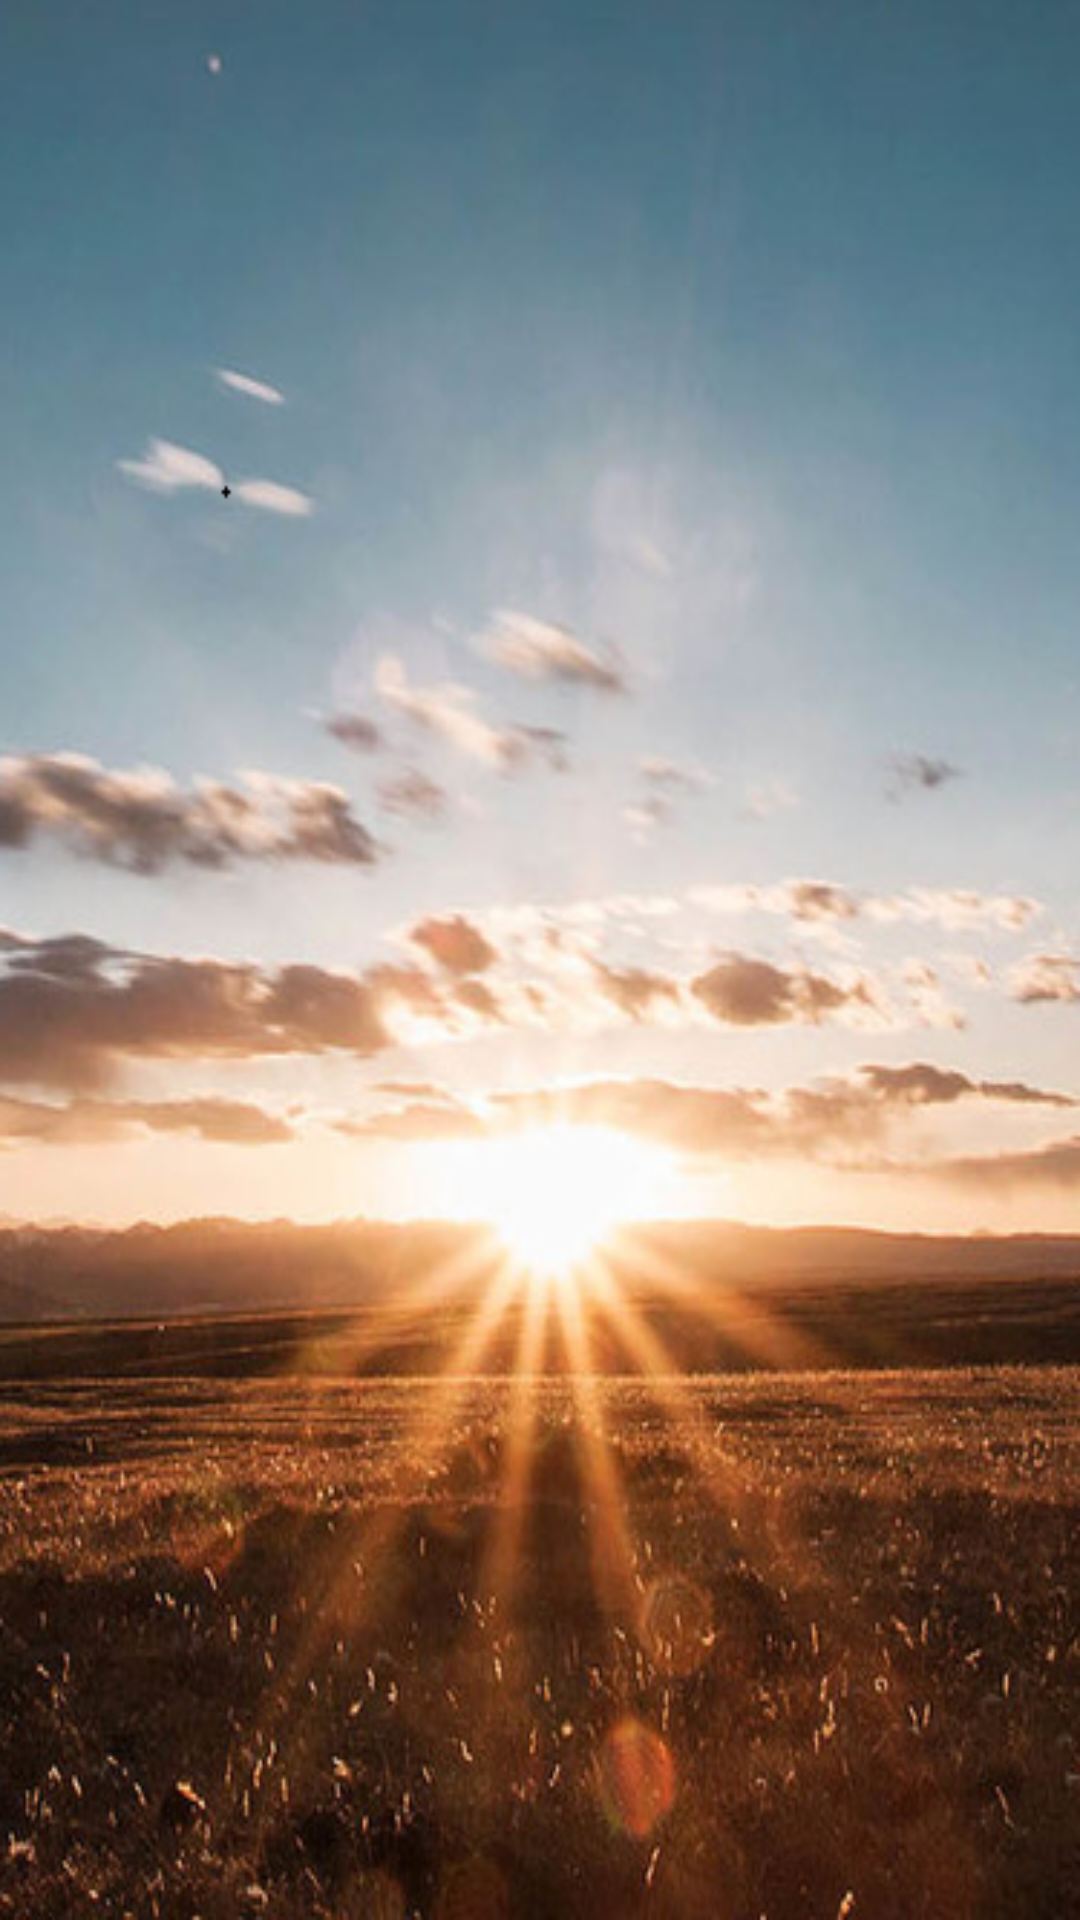

Produce the Android XML layout that renders to this screen, including the resource entries it uses.
<!-- AndroidManifest.xml: application theme titlebarstyle -->
<!-- res/layout/activity_welcome.xml -->
<?xml version="1.0" encoding="utf-8"?>
<RelativeLayout xmlns:android="http://schemas.android.com/apk/res/android"
    xmlns:tools="http://schemas.android.com/tools" android:layout_width="match_parent"
    android:layout_height="match_parent" android:paddingLeft="@dimen/activity_horizontal_margin"
    android:paddingRight="@dimen/activity_horizontal_margin"
    android:paddingTop="@dimen/activity_vertical_margin"
    android:paddingBottom="@dimen/activity_vertical_margin"
    android:background="@drawable/loading"
    android:clipToPadding="true"
    android:fitsSystemWindows="true"
    tools:context="com.exemple.hifn123p.qiandao.UI.WelcomeActivity">


</RelativeLayout>
<!-- resources referenced by this layout -->
<resources>
  <dimen name="activity_horizontal_margin">16dp</dimen>
  <dimen name="activity_vertical_margin">16dp</dimen>
  <!-- drawable loading: png bitmap (drawable, 249318 bytes) -->
  <style name="titlebarstyle" parent="android:Theme">
          <item name="android:windowTitleSize">68dp</item>
          <item name="android:windowTitleBackgroundStyle">@style/CustomizedWindowTitleBackground</item>
          
      </style>
  <style name="CustomizedWindowTitleBackground">
          <item name="android:background">#047BF0</item>
      </style>
</resources>
